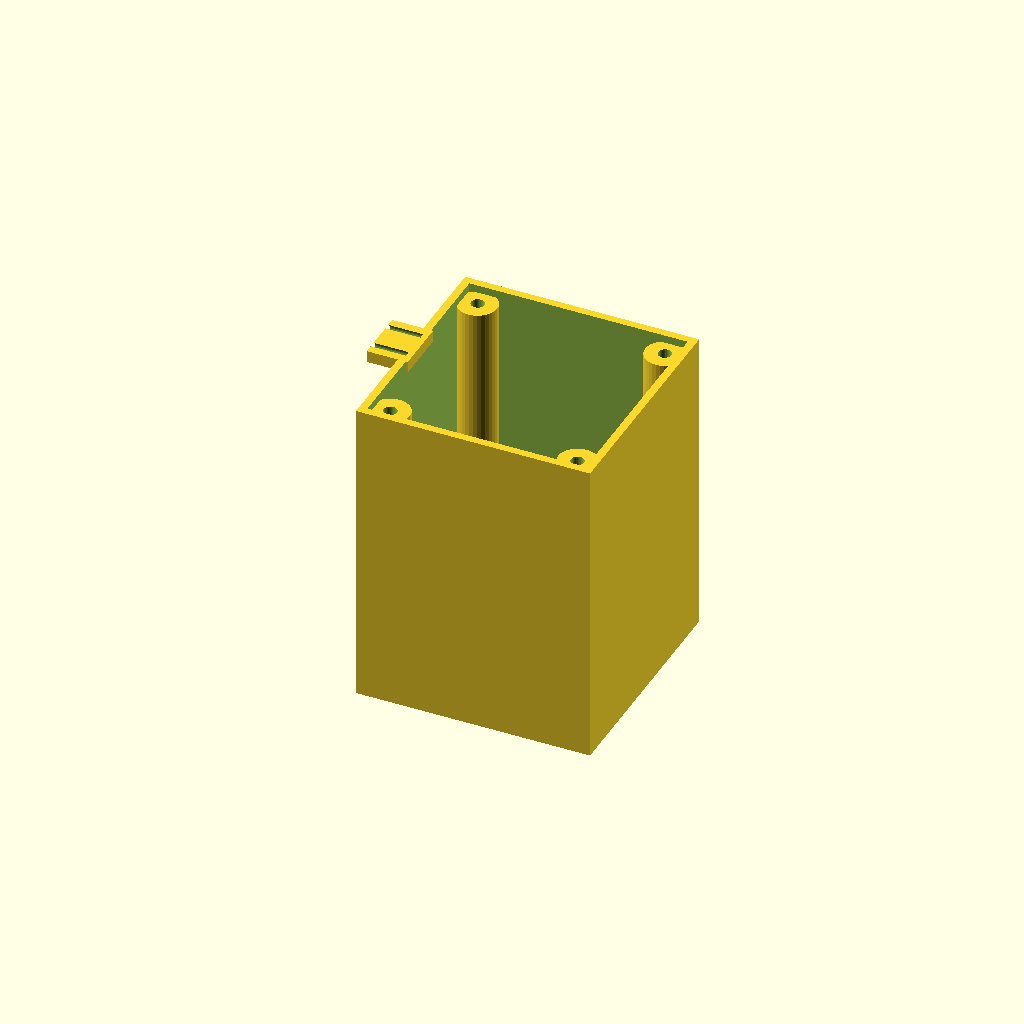
Cell 1: rendered with the file's own defaults.
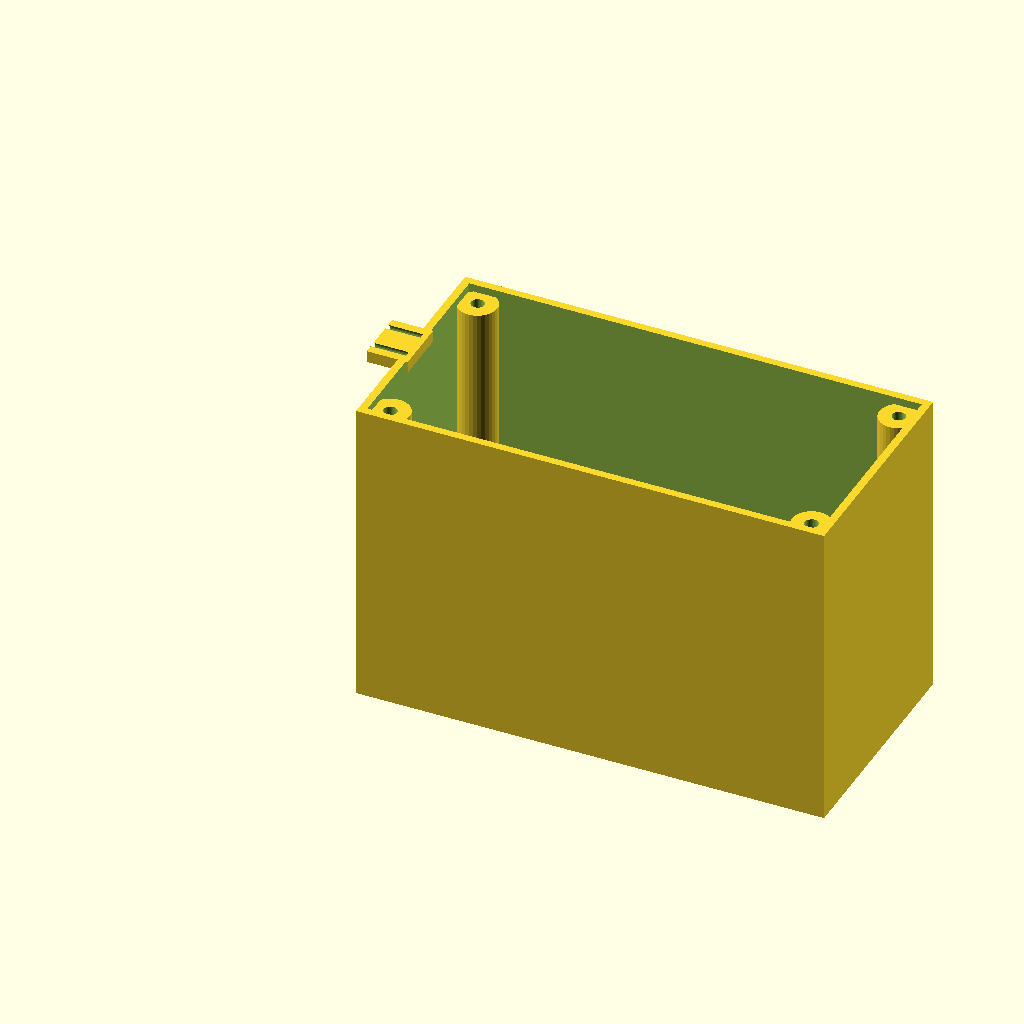
Cell 2: the same model with length = 120.
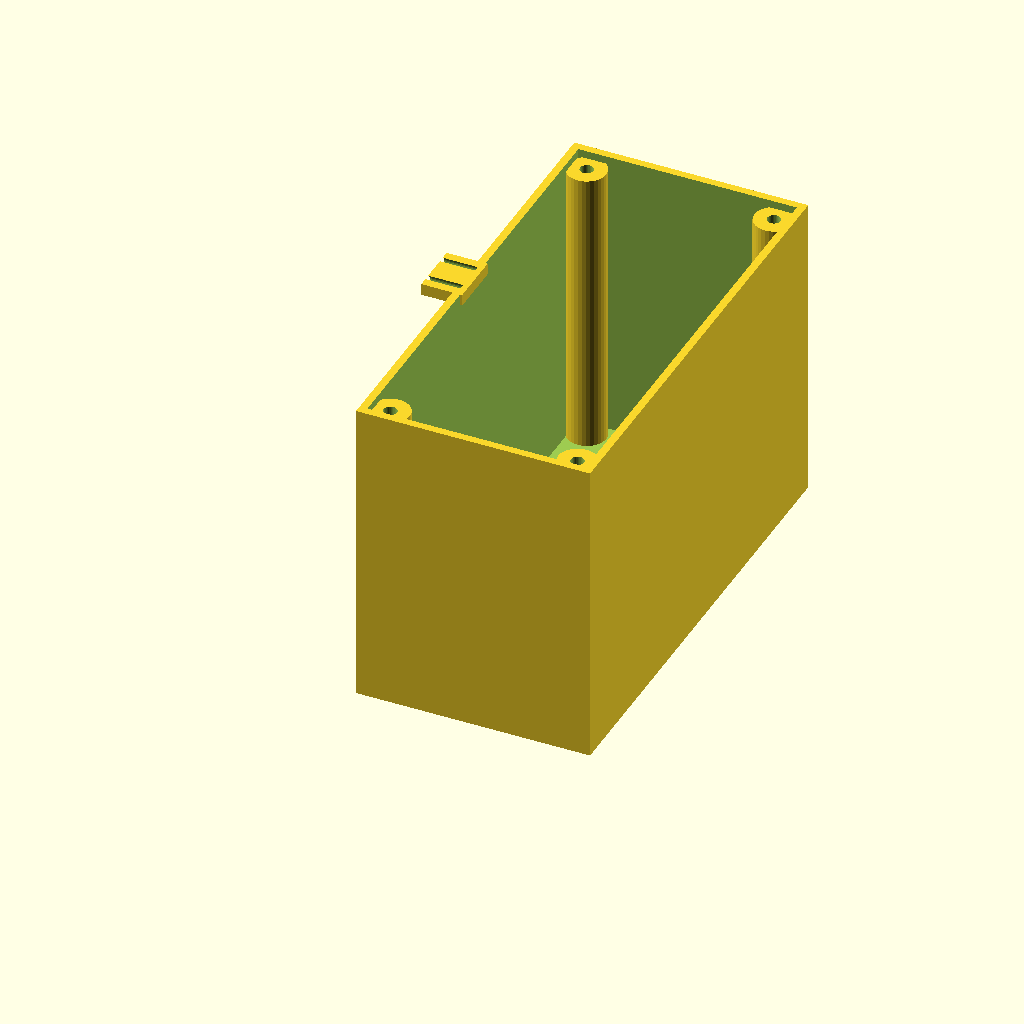
Cell 3: the same model with width = 120.
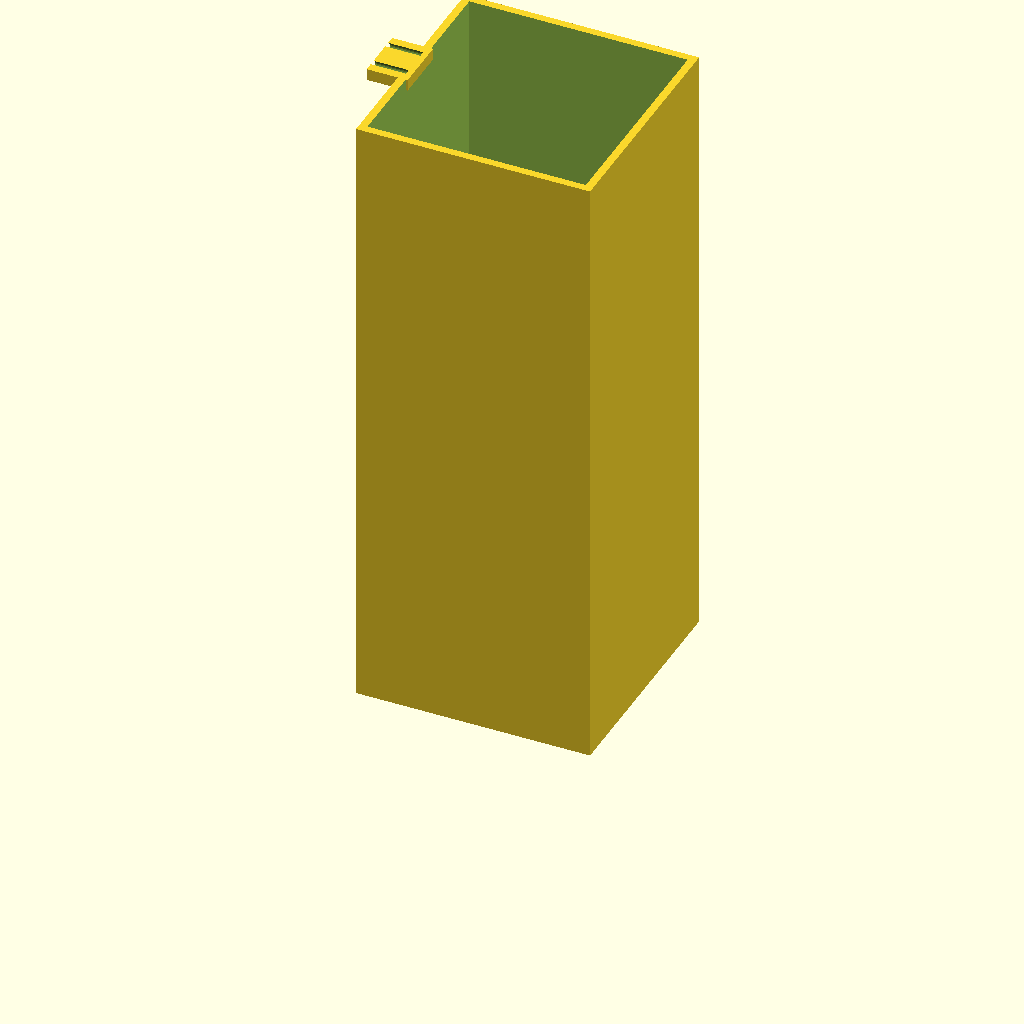
Cell 4 — height set to 160, the other parameters unchanged.
All cells are drawn from one camera (rotation 55°, 0°, 25°, orthographic, colour scheme Cornfield), so only the parameter changes between them.
The OpenSCAD source (optional_data/data/gen2/enclosures/part_0009.scad):
$fn = 32;

// ----------------------------------------------------------------------
// Enclosure body: 60 x 60 x 80 mm, wall 2 mm
// ----------------------------------------------------------------------

// --- parameters (mm) ---
length = 60;              // outside length, X
width = 60;               // outside width, Y
height = 80;              // outside height, Z
wall = 2;                 // side wall thickness
floor_t = 3;              // floor thickness
boss_d = 10;              // corner boss diameter
boss_h = 75;              // corner boss height above the floor
boss_hole_d = 3.4;        // lid screw clearance in the boss
boss_lip = 6;             // boss centre inset from the corner
ear_w = 14;               // mounting ear width
ear_t = 3;                // mounting ear thickness
ear_ext = 8;              // mounting ear reach
ear_hole_d = 3.4;         // mounting ear drills

module shell() {
  difference() {
    cube([length, width, height]);
    /* hollow, open at the top */
    translate([wall, wall, floor_t])
      cube([length - 2 * wall, width - 2 * wall, height]);
  }
}

module bosses() {
  /* corner bosses, sunk 1 mm into the floor */
  for (sx = [0, 1]) for (sy = [0, 1])
    translate([sx * (length - 2 * boss_lip) + boss_lip, sy * (width - 2 * boss_lip) + boss_lip, floor_t - 1])
      cylinder(h = boss_h + 1, d = boss_d);
}

module ears() {
  /* mounting ears on the short walls, sunk into the wall */
  for (sz = [0, 1])
    translate([-ear_ext, width / 2 - ear_w / 2, sz * (height - ear_t)])
      cube([ear_ext + 2.5, ear_w, ear_t]);
}

difference() {
  union() {
    shell();
    bosses();
    ears();
  }
  /* boss screw holes */
  for (sx = [0, 1]) for (sy = [0, 1])
    translate([sx * (length - 2 * boss_lip) + boss_lip, sy * (width - 2 * boss_lip) + boss_lip, -1]) cylinder(h = floor_t + boss_h + 2, d = boss_hole_d);
  for (sz = [0, 1]) for (sx = [0, 1]) translate([-ear_ext - 1, width / 2 + (2 * sx - 1) * (ear_w / 2 - 3), sz * (height - ear_t) + ear_t / 2]) rotate([0, 90, 0]) cylinder(h = ear_ext + 2, d = ear_hole_d);
}
Parameter table extracted from the source (name, type, default, range or options):
length: number, default 60
width: number, default 60
height: number, default 80
wall: number, default 2
floor_t: number, default 3
boss_d: number, default 10
boss_h: number, default 75
boss_hole_d: number, default 3.4
boss_lip: number, default 6
ear_w: number, default 14
ear_t: number, default 3
ear_ext: number, default 8
ear_hole_d: number, default 3.4
